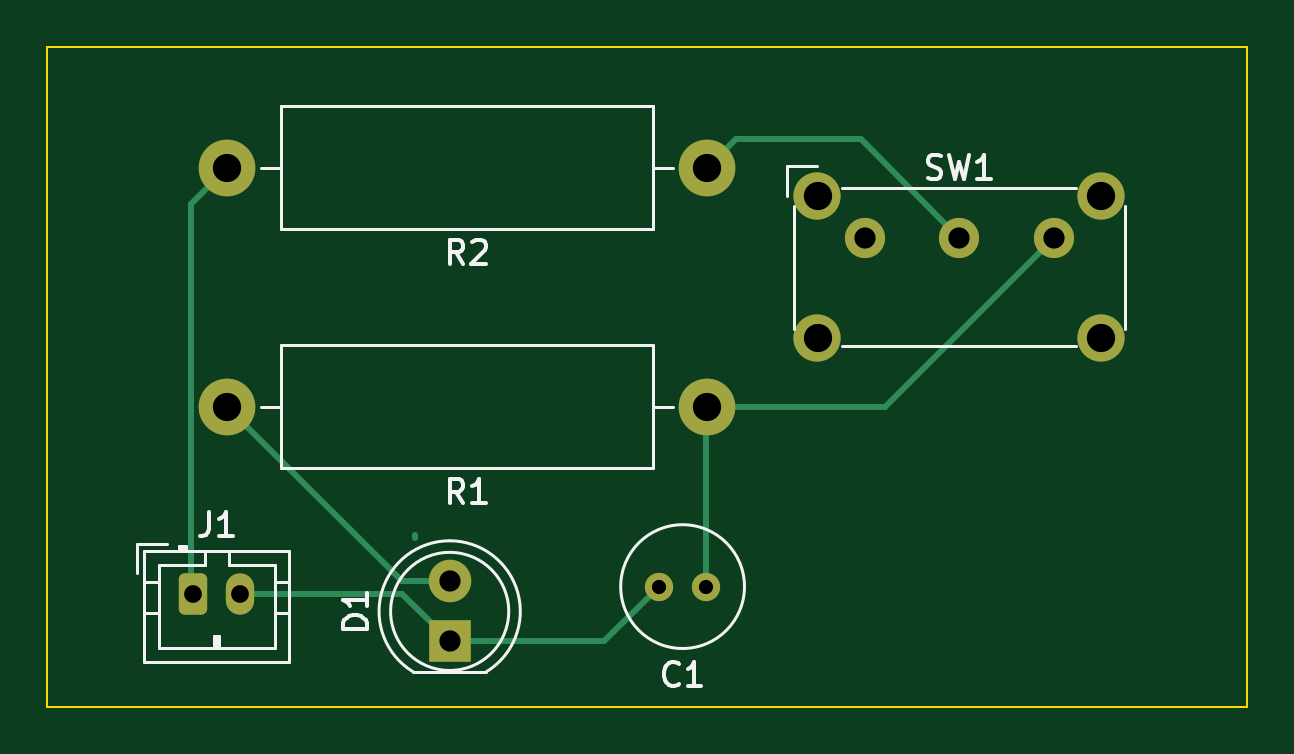
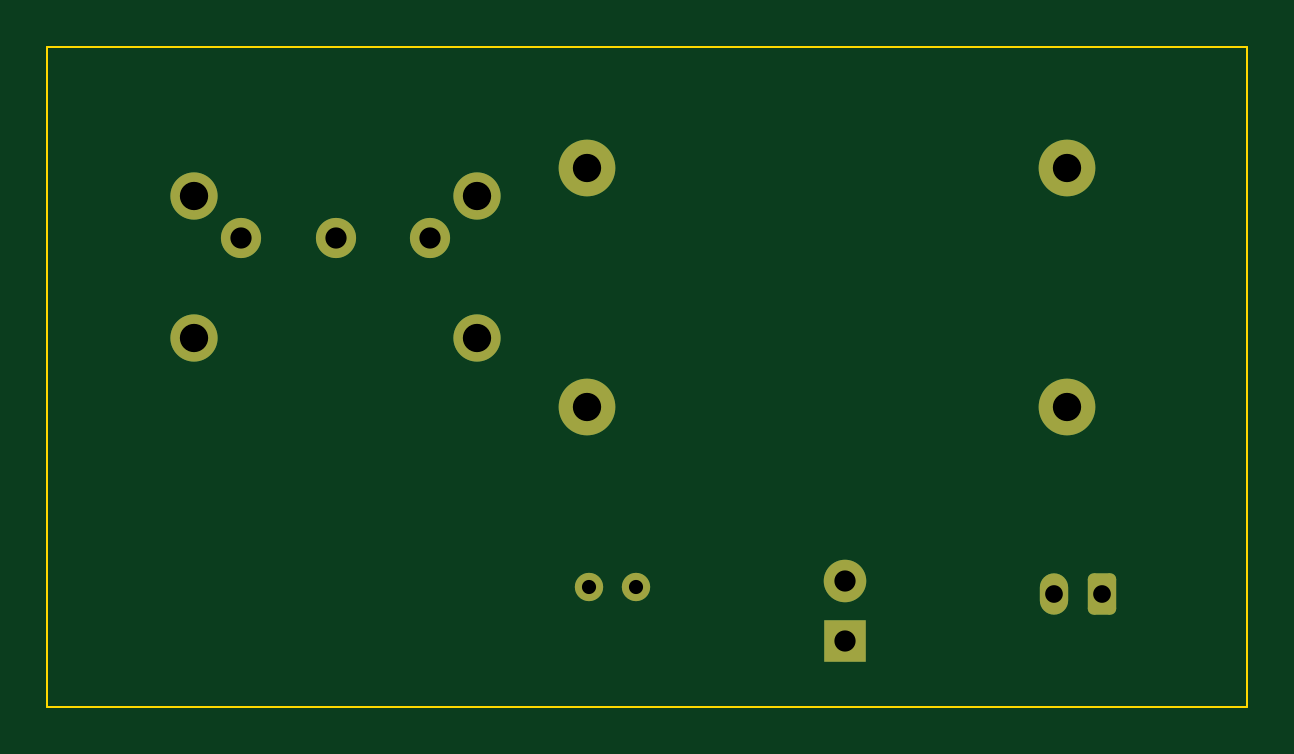
Circuit board: 11 layer files. Board 50.8 x 27.9 mm.
- bottom_copper: ex 1-B_Cu.gbr (2605 bytes)
- bottom_mask: ex 1-B_Mask.gbr (1870 bytes)
- paste: ex 1-B_Paste.gbr (453 bytes)
- bottom_silk: ex 1-B_Silkscreen.gbr (454 bytes)
- outline: ex 1-Edge_Cuts.gbr (687 bytes)
- top_copper: ex 1-F_Cu.gbr (3610 bytes)
- top_mask: ex 1-F_Mask.gbr (1870 bytes)
- paste: ex 1-F_Paste.gbr (453 bytes)
- top_silk: ex 1-F_Silkscreen.gbr (6472 bytes)
- drill: ex 1-NPTH.drl (274 bytes)
- drill: ex 1-PTH.drl (759 bytes)

=== bottom_copper: ex 1-B_Cu.gbr (2605 bytes, source withheld) ===
=== bottom_mask: ex 1-B_Mask.gbr (1870 bytes, source withheld) ===
=== paste: ex 1-B_Paste.gbr ===
%TF.GenerationSoftware,KiCad,Pcbnew,(6.0.10)*%
%TF.CreationDate,2023-03-03T00:15:28-08:00*%
%TF.ProjectId,ex 1,65782031-2e6b-4696-9361-645f70636258,rev?*%
%TF.SameCoordinates,Original*%
%TF.FileFunction,Paste,Bot*%
%TF.FilePolarity,Positive*%
%FSLAX46Y46*%
G04 Gerber Fmt 4.6, Leading zero omitted, Abs format (unit mm)*
G04 Created by KiCad (PCBNEW (6.0.10)) date 2023-03-03 00:15:28*
%MOMM*%
%LPD*%
G01*
G04 APERTURE LIST*
G04 APERTURE END LIST*
M02*

=== bottom_silk: ex 1-B_Silkscreen.gbr ===
%TF.GenerationSoftware,KiCad,Pcbnew,(6.0.10)*%
%TF.CreationDate,2023-03-03T00:15:28-08:00*%
%TF.ProjectId,ex 1,65782031-2e6b-4696-9361-645f70636258,rev?*%
%TF.SameCoordinates,Original*%
%TF.FileFunction,Legend,Bot*%
%TF.FilePolarity,Positive*%
%FSLAX46Y46*%
G04 Gerber Fmt 4.6, Leading zero omitted, Abs format (unit mm)*
G04 Created by KiCad (PCBNEW (6.0.10)) date 2023-03-03 00:15:28*
%MOMM*%
%LPD*%
G01*
G04 APERTURE LIST*
G04 APERTURE END LIST*
M02*

=== outline: ex 1-Edge_Cuts.gbr ===
%TF.GenerationSoftware,KiCad,Pcbnew,(6.0.10)*%
%TF.CreationDate,2023-03-03T00:15:28-08:00*%
%TF.ProjectId,ex 1,65782031-2e6b-4696-9361-645f70636258,rev?*%
%TF.SameCoordinates,Original*%
%TF.FileFunction,Profile,NP*%
%FSLAX46Y46*%
G04 Gerber Fmt 4.6, Leading zero omitted, Abs format (unit mm)*
G04 Created by KiCad (PCBNEW (6.0.10)) date 2023-03-03 00:15:28*
%MOMM*%
%LPD*%
G01*
G04 APERTURE LIST*
%TA.AperFunction,Profile*%
%ADD10C,0.100000*%
%TD*%
G04 APERTURE END LIST*
D10*
X119380000Y-73660000D02*
X170180000Y-73660000D01*
X170180000Y-73660000D02*
X170180000Y-101600000D01*
X170180000Y-101600000D02*
X119380000Y-101600000D01*
X119380000Y-101600000D02*
X119380000Y-73660000D01*
M02*

=== top_copper: ex 1-F_Cu.gbr ===
%TF.GenerationSoftware,KiCad,Pcbnew,(6.0.10)*%
%TF.CreationDate,2023-03-03T00:15:28-08:00*%
%TF.ProjectId,ex 1,65782031-2e6b-4696-9361-645f70636258,rev?*%
%TF.SameCoordinates,Original*%
%TF.FileFunction,Copper,L1,Top*%
%TF.FilePolarity,Positive*%
%FSLAX46Y46*%
G04 Gerber Fmt 4.6, Leading zero omitted, Abs format (unit mm)*
G04 Created by KiCad (PCBNEW (6.0.10)) date 2023-03-03 00:15:28*
%MOMM*%
%LPD*%
G01*
G04 APERTURE LIST*
G04 Aperture macros list*
%AMRoundRect*
0 Rectangle with rounded corners*
0 $1 Rounding radius*
0 $2 $3 $4 $5 $6 $7 $8 $9 X,Y pos of 4 corners*
0 Add a 4 corners polygon primitive as box body*
4,1,4,$2,$3,$4,$5,$6,$7,$8,$9,$2,$3,0*
0 Add four circle primitives for the rounded corners*
1,1,$1+$1,$2,$3*
1,1,$1+$1,$4,$5*
1,1,$1+$1,$6,$7*
1,1,$1+$1,$8,$9*
0 Add four rect primitives between the rounded corners*
20,1,$1+$1,$2,$3,$4,$5,0*
20,1,$1+$1,$4,$5,$6,$7,0*
20,1,$1+$1,$6,$7,$8,$9,0*
20,1,$1+$1,$8,$9,$2,$3,0*%
G04 Aperture macros list end*
%TA.AperFunction,ComponentPad*%
%ADD10C,2.400000*%
%TD*%
%TA.AperFunction,ComponentPad*%
%ADD11O,2.400000X2.400000*%
%TD*%
%TA.AperFunction,ComponentPad*%
%ADD12C,2.000000*%
%TD*%
%TA.AperFunction,ComponentPad*%
%ADD13C,1.700000*%
%TD*%
%TA.AperFunction,ComponentPad*%
%ADD14R,1.800000X1.800000*%
%TD*%
%TA.AperFunction,ComponentPad*%
%ADD15C,1.800000*%
%TD*%
%TA.AperFunction,ComponentPad*%
%ADD16C,1.200000*%
%TD*%
%TA.AperFunction,ComponentPad*%
%ADD17RoundRect,0.250000X-0.350000X-0.625000X0.350000X-0.625000X0.350000X0.625000X-0.350000X0.625000X0*%
%TD*%
%TA.AperFunction,ComponentPad*%
%ADD18O,1.200000X1.750000*%
%TD*%
%TA.AperFunction,Conductor*%
%ADD19C,0.250000*%
%TD*%
G04 APERTURE END LIST*
D10*
%TO.P,R1,1*%
%TO.N,Net-(C1-Pad1)*%
X147320000Y-88900000D03*
D11*
%TO.P,R1,2*%
%TO.N,Net-(D1-Pad2)*%
X127000000Y-88900000D03*
%TD*%
D12*
%TO.P,SW1,*%
%TO.N,*%
X163980000Y-86005000D03*
X151980000Y-86005000D03*
X151980000Y-80005000D03*
X163980000Y-80005000D03*
D13*
%TO.P,SW1,1,A*%
%TO.N,unconnected-(SW1-Pad1)*%
X153980000Y-81755000D03*
%TO.P,SW1,2,B*%
%TO.N,Net-(R2-Pad1)*%
X157980000Y-81755000D03*
%TO.P,SW1,3,C*%
%TO.N,Net-(C1-Pad1)*%
X161980000Y-81755000D03*
%TD*%
D10*
%TO.P,R2,1*%
%TO.N,Net-(R2-Pad1)*%
X147320000Y-78780000D03*
D11*
%TO.P,R2,2*%
%TO.N,+9V*%
X127000000Y-78780000D03*
%TD*%
D14*
%TO.P,D1,1,K*%
%TO.N,GND*%
X136409666Y-98840016D03*
D15*
%TO.P,D1,2,A*%
%TO.N,Net-(D1-Pad2)*%
X136409666Y-96300016D03*
%TD*%
D16*
%TO.P,C1,1*%
%TO.N,Net-(C1-Pad1)*%
X147270000Y-96520000D03*
%TO.P,C1,2*%
%TO.N,GND*%
X145270000Y-96520000D03*
%TD*%
D17*
%TO.P,J1,1,Pin_1*%
%TO.N,+9V*%
X125550000Y-96820000D03*
D18*
%TO.P,J1,2,Pin_2*%
%TO.N,GND*%
X127550000Y-96820000D03*
%TD*%
D19*
%TO.N,Net-(C1-Pad1)*%
X147270000Y-96520000D02*
X147270000Y-88950000D01*
X161980000Y-81755000D02*
X154835000Y-88900000D01*
X147270000Y-88950000D02*
X147320000Y-88900000D01*
X154835000Y-88900000D02*
X147320000Y-88900000D01*
%TO.N,GND*%
X145270000Y-96520000D02*
X142949984Y-98840016D01*
X134389650Y-96820000D02*
X136409666Y-98840016D01*
X127550000Y-96820000D02*
X134389650Y-96820000D01*
X142949984Y-98840016D02*
X136409666Y-98840016D01*
%TO.N,Net-(D1-Pad2)*%
X134400016Y-96300016D02*
X136409666Y-96300016D01*
X134940000Y-94340000D02*
X134940000Y-94480000D01*
X127000000Y-88900000D02*
X134400016Y-96300016D01*
%TO.N,+9V*%
X125475000Y-96745000D02*
X125550000Y-96820000D01*
X125475000Y-80305000D02*
X125475000Y-96745000D01*
X127000000Y-78780000D02*
X125475000Y-80305000D01*
%TO.N,Net-(R2-Pad1)*%
X153805000Y-77580000D02*
X157980000Y-81755000D01*
X148520000Y-77580000D02*
X153805000Y-77580000D01*
X147320000Y-78780000D02*
X148520000Y-77580000D01*
%TD*%
M02*

=== top_mask: ex 1-F_Mask.gbr (1870 bytes, source withheld) ===
=== paste: ex 1-F_Paste.gbr ===
%TF.GenerationSoftware,KiCad,Pcbnew,(6.0.10)*%
%TF.CreationDate,2023-03-03T00:15:28-08:00*%
%TF.ProjectId,ex 1,65782031-2e6b-4696-9361-645f70636258,rev?*%
%TF.SameCoordinates,Original*%
%TF.FileFunction,Paste,Top*%
%TF.FilePolarity,Positive*%
%FSLAX46Y46*%
G04 Gerber Fmt 4.6, Leading zero omitted, Abs format (unit mm)*
G04 Created by KiCad (PCBNEW (6.0.10)) date 2023-03-03 00:15:28*
%MOMM*%
%LPD*%
G01*
G04 APERTURE LIST*
G04 APERTURE END LIST*
M02*

=== top_silk: ex 1-F_Silkscreen.gbr ===
%TF.GenerationSoftware,KiCad,Pcbnew,(6.0.10)*%
%TF.CreationDate,2023-03-03T00:15:28-08:00*%
%TF.ProjectId,ex 1,65782031-2e6b-4696-9361-645f70636258,rev?*%
%TF.SameCoordinates,Original*%
%TF.FileFunction,Legend,Top*%
%TF.FilePolarity,Positive*%
%FSLAX46Y46*%
G04 Gerber Fmt 4.6, Leading zero omitted, Abs format (unit mm)*
G04 Created by KiCad (PCBNEW (6.0.10)) date 2023-03-03 00:15:28*
%MOMM*%
%LPD*%
G01*
G04 APERTURE LIST*
%ADD10C,0.150000*%
%ADD11C,0.120000*%
G04 APERTURE END LIST*
D10*
%TO.C,R1*%
X136993333Y-92972380D02*
X136660000Y-92496190D01*
X136421904Y-92972380D02*
X136421904Y-91972380D01*
X136802857Y-91972380D01*
X136898095Y-92020000D01*
X136945714Y-92067619D01*
X136993333Y-92162857D01*
X136993333Y-92305714D01*
X136945714Y-92400952D01*
X136898095Y-92448571D01*
X136802857Y-92496190D01*
X136421904Y-92496190D01*
X137945714Y-92972380D02*
X137374285Y-92972380D01*
X137660000Y-92972380D02*
X137660000Y-91972380D01*
X137564761Y-92115238D01*
X137469523Y-92210476D01*
X137374285Y-92258095D01*
%TO.C,SW1*%
X156646666Y-79209761D02*
X156789523Y-79257380D01*
X157027619Y-79257380D01*
X157122857Y-79209761D01*
X157170476Y-79162142D01*
X157218095Y-79066904D01*
X157218095Y-78971666D01*
X157170476Y-78876428D01*
X157122857Y-78828809D01*
X157027619Y-78781190D01*
X156837142Y-78733571D01*
X156741904Y-78685952D01*
X156694285Y-78638333D01*
X156646666Y-78543095D01*
X156646666Y-78447857D01*
X156694285Y-78352619D01*
X156741904Y-78305000D01*
X156837142Y-78257380D01*
X157075238Y-78257380D01*
X157218095Y-78305000D01*
X157551428Y-78257380D02*
X157789523Y-79257380D01*
X157980000Y-78543095D01*
X158170476Y-79257380D01*
X158408571Y-78257380D01*
X159313333Y-79257380D02*
X158741904Y-79257380D01*
X159027619Y-79257380D02*
X159027619Y-78257380D01*
X158932380Y-78400238D01*
X158837142Y-78495476D01*
X158741904Y-78543095D01*
%TO.C,R2*%
X136993333Y-82852380D02*
X136660000Y-82376190D01*
X136421904Y-82852380D02*
X136421904Y-81852380D01*
X136802857Y-81852380D01*
X136898095Y-81900000D01*
X136945714Y-81947619D01*
X136993333Y-82042857D01*
X136993333Y-82185714D01*
X136945714Y-82280952D01*
X136898095Y-82328571D01*
X136802857Y-82376190D01*
X136421904Y-82376190D01*
X137374285Y-81947619D02*
X137421904Y-81900000D01*
X137517142Y-81852380D01*
X137755238Y-81852380D01*
X137850476Y-81900000D01*
X137898095Y-81947619D01*
X137945714Y-82042857D01*
X137945714Y-82138095D01*
X137898095Y-82280952D01*
X137326666Y-82852380D01*
X137945714Y-82852380D01*
%TO.C,D1*%
X132902046Y-98308111D02*
X131902046Y-98308111D01*
X131902046Y-98070016D01*
X131949666Y-97927158D01*
X132044904Y-97831920D01*
X132140142Y-97784301D01*
X132330618Y-97736682D01*
X132473475Y-97736682D01*
X132663951Y-97784301D01*
X132759189Y-97831920D01*
X132854427Y-97927158D01*
X132902046Y-98070016D01*
X132902046Y-98308111D01*
X132902046Y-96784301D02*
X132902046Y-97355730D01*
X132902046Y-97070016D02*
X131902046Y-97070016D01*
X132044904Y-97165254D01*
X132140142Y-97260492D01*
X132187761Y-97355730D01*
%TO.C,C1*%
X146103333Y-100627142D02*
X146055714Y-100674761D01*
X145912857Y-100722380D01*
X145817619Y-100722380D01*
X145674761Y-100674761D01*
X145579523Y-100579523D01*
X145531904Y-100484285D01*
X145484285Y-100293809D01*
X145484285Y-100150952D01*
X145531904Y-99960476D01*
X145579523Y-99865238D01*
X145674761Y-99770000D01*
X145817619Y-99722380D01*
X145912857Y-99722380D01*
X146055714Y-99770000D01*
X146103333Y-99817619D01*
X147055714Y-100722380D02*
X146484285Y-100722380D01*
X146770000Y-100722380D02*
X146770000Y-99722380D01*
X146674761Y-99865238D01*
X146579523Y-99960476D01*
X146484285Y-100008095D01*
%TO.C,J1*%
X126216666Y-93372380D02*
X126216666Y-94086666D01*
X126169047Y-94229523D01*
X126073809Y-94324761D01*
X125930952Y-94372380D01*
X125835714Y-94372380D01*
X127216666Y-94372380D02*
X126645238Y-94372380D01*
X126930952Y-94372380D02*
X126930952Y-93372380D01*
X126835714Y-93515238D01*
X126740476Y-93610476D01*
X126645238Y-93658095D01*
D11*
%TO.C,R1*%
X128440000Y-88900000D02*
X129290000Y-88900000D01*
X129290000Y-91520000D02*
X145030000Y-91520000D01*
X129290000Y-86280000D02*
X129290000Y-91520000D01*
X145880000Y-88900000D02*
X145030000Y-88900000D01*
X145030000Y-86280000D02*
X129290000Y-86280000D01*
X145030000Y-91520000D02*
X145030000Y-86280000D01*
%TO.C,SW1*%
X162930000Y-86355000D02*
X153030000Y-86355000D01*
X150680000Y-80005000D02*
X150680000Y-78705000D01*
X153030000Y-79655000D02*
X162930000Y-79655000D01*
X164980000Y-80405000D02*
X164980000Y-85605000D01*
X150680000Y-78705000D02*
X151980000Y-78705000D01*
X150980000Y-85605000D02*
X150980000Y-80405000D01*
%TO.C,R2*%
X129290000Y-81400000D02*
X145030000Y-81400000D01*
X145880000Y-78780000D02*
X145030000Y-78780000D01*
X129290000Y-76160000D02*
X129290000Y-81400000D01*
X145030000Y-81400000D02*
X145030000Y-76160000D01*
X128440000Y-78780000D02*
X129290000Y-78780000D01*
X145030000Y-76160000D02*
X129290000Y-76160000D01*
%TO.C,D1*%
X134864666Y-100130016D02*
X137954666Y-100130016D01*
X136410128Y-94580016D02*
G75*
G03*
X134864836Y-100130016I-462J-2990000D01*
G01*
X137954496Y-100130016D02*
G75*
G03*
X136409204Y-94580016I-1544830J2560000D01*
G01*
X138909666Y-97570016D02*
G75*
G03*
X138909666Y-97570016I-2500000J0D01*
G01*
%TO.C,C1*%
X148890000Y-96520000D02*
G75*
G03*
X148890000Y-96520000I-2620000J0D01*
G01*
%TO.C,J1*%
X126050000Y-95620000D02*
X124100000Y-95620000D01*
X123490000Y-95010000D02*
X123490000Y-99730000D01*
X126450000Y-99120000D02*
X126450000Y-98620000D01*
X126050000Y-95010000D02*
X126050000Y-95620000D01*
X129000000Y-95620000D02*
X127050000Y-95620000D01*
X123190000Y-94710000D02*
X123190000Y-95960000D01*
X126550000Y-99120000D02*
X126550000Y-98620000D01*
X125250000Y-95010000D02*
X125250000Y-94810000D01*
X129000000Y-99120000D02*
X129000000Y-95620000D01*
X123490000Y-99730000D02*
X129610000Y-99730000D01*
X129610000Y-97620000D02*
X129000000Y-97620000D01*
X124950000Y-94810000D02*
X124950000Y-95010000D01*
X123490000Y-97620000D02*
X124100000Y-97620000D01*
X125250000Y-94810000D02*
X124950000Y-94810000D01*
X124440000Y-94710000D02*
X123190000Y-94710000D01*
X127050000Y-95620000D02*
X127050000Y-95010000D01*
X129610000Y-99730000D02*
X129610000Y-95010000D01*
X125250000Y-94910000D02*
X124950000Y-94910000D01*
X129610000Y-95010000D02*
X123490000Y-95010000D01*
X126450000Y-98620000D02*
X126650000Y-98620000D01*
X124100000Y-99120000D02*
X129000000Y-99120000D01*
X124100000Y-95620000D02*
X124100000Y-99120000D01*
X129610000Y-96320000D02*
X129000000Y-96320000D01*
X126650000Y-98620000D02*
X126650000Y-99120000D01*
X123490000Y-96320000D02*
X124100000Y-96320000D01*
%TD*%
M02*

=== drill: ex 1-NPTH.drl ===
M48
; DRILL file {KiCad (6.0.10)} date Fri Mar  3 00:15:44 2023
; FORMAT={-:-/ absolute / inch / decimal}
; #@! TF.CreationDate,2023-03-03T00:15:44-08:00
; #@! TF.GenerationSoftware,Kicad,Pcbnew,(6.0.10)
; #@! TF.FileFunction,NonPlated,1,2,NPTH
FMAT,2
INCH
%
G90
G05
T0
M30

=== drill: ex 1-PTH.drl ===
M48
; DRILL file {KiCad (6.0.10)} date Fri Mar  3 00:15:44 2023
; FORMAT={-:-/ absolute / inch / decimal}
; #@! TF.CreationDate,2023-03-03T00:15:44-08:00
; #@! TF.GenerationSoftware,Kicad,Pcbnew,(6.0.10)
; #@! TF.FileFunction,Plated,1,2,PTH
FMAT,2
INCH
; #@! TA.AperFunction,Plated,PTH,ComponentDrill
T1C0.0236
; #@! TA.AperFunction,Plated,PTH,ComponentDrill
T2C0.0295
; #@! TA.AperFunction,Plated,PTH,ComponentDrill
T3C0.0354
; #@! TA.AperFunction,Plated,PTH,ComponentDrill
T4C0.0472
%
G90
G05
T1
X5.7193Y-3.8
X5.798Y-3.8
T2
X4.9429Y-3.8118
X5.0217Y-3.8118
T3
X5.3705Y-3.7913
X5.3705Y-3.8913
X6.0622Y-3.2187
X6.2197Y-3.2187
X6.3772Y-3.2187
T4
X5.0Y-3.1016
X5.0Y-3.5
X5.8Y-3.1016
X5.8Y-3.5
X5.9835Y-3.1498
X5.9835Y-3.386
X6.4559Y-3.1498
X6.4559Y-3.386
T0
M30

